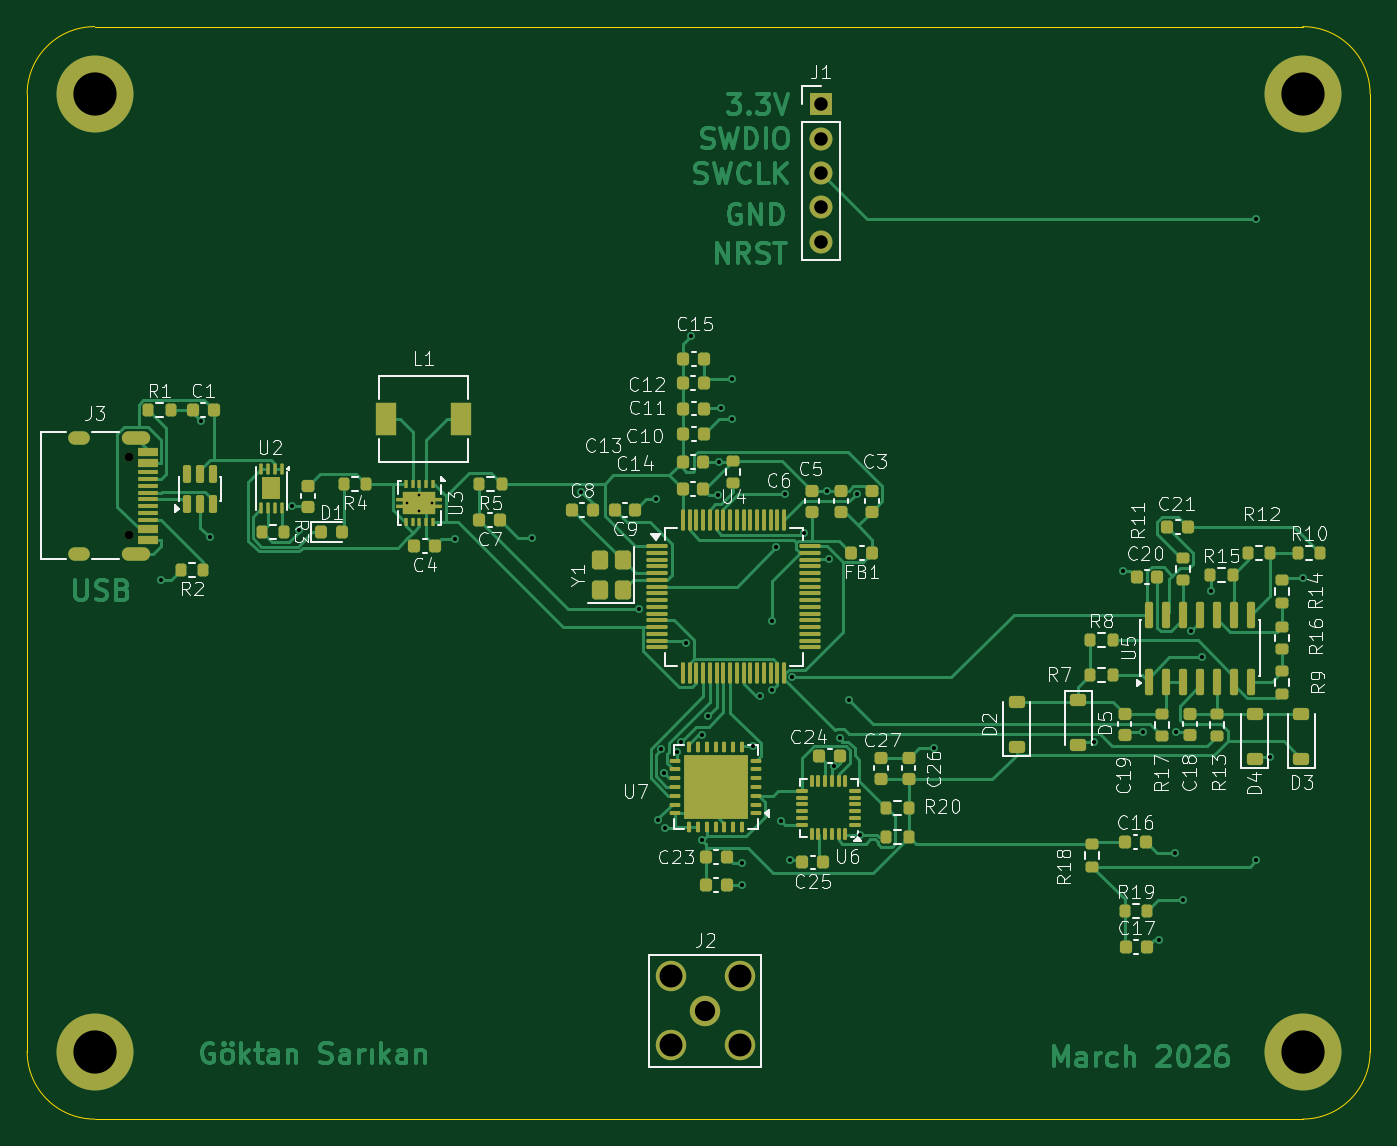
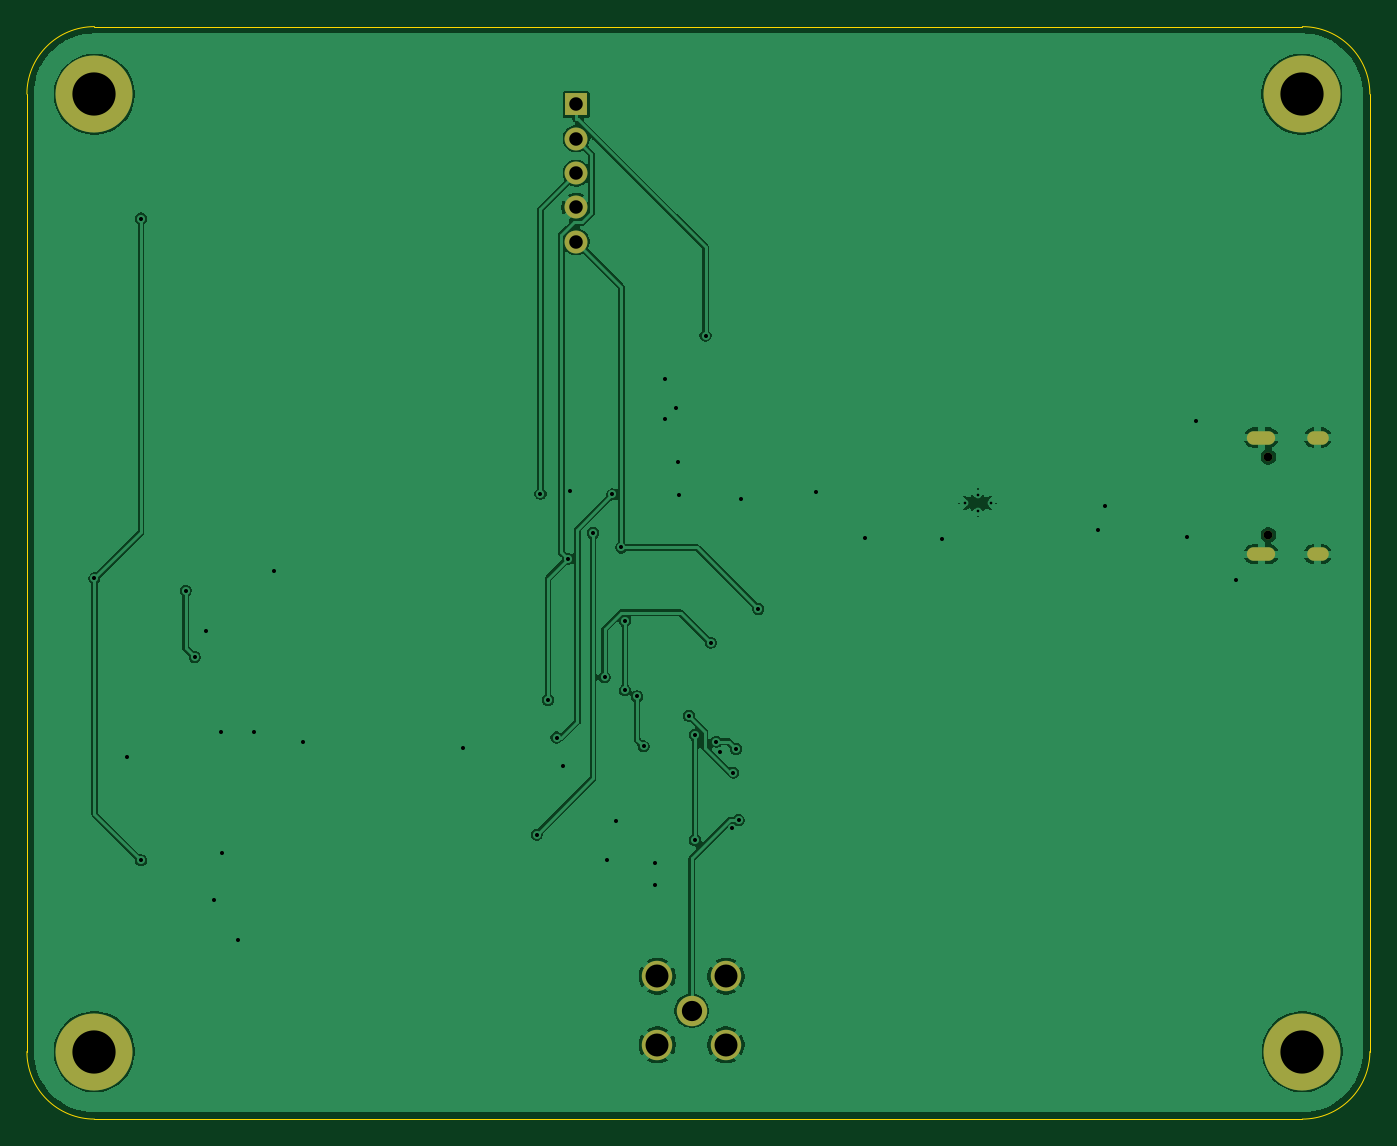
Circuit board: 11 layer files. Board 99.4 x 80.9 mm.
- bottom_copper: testsan_V2-B_Cu.gbr (78225 bytes)
- bottom_mask: testsan_V2-B_Mask.gbr (1388 bytes)
- paste: testsan_V2-B_Paste.gbr (468 bytes)
- bottom_silk: testsan_V2-B_Silkscreen.gbr (469 bytes)
- outline: testsan_V2-Edge_Cuts.gbr (1031 bytes)
- top_copper: testsan_V2-F_Cu.gbr (81927 bytes)
- top_mask: testsan_V2-F_Mask.gbr (14124 bytes)
- paste: testsan_V2-F_Paste.gbr (13501 bytes)
- top_silk: testsan_V2-F_Silkscreen.gbr (98947 bytes)
- drill: testsan_V2-NPTH.drl (382 bytes)
- drill: testsan_V2-PTH.drl (2290 bytes)

=== bottom_copper: testsan_V2-B_Cu.gbr (78225 bytes, source omitted) ===
=== bottom_mask: testsan_V2-B_Mask.gbr ===
%TF.GenerationSoftware,KiCad,Pcbnew,9.0.6*%
%TF.CreationDate,2026-03-06T21:15:41+03:00*%
%TF.ProjectId,testsan_V2,74657374-7361-46e5-9f56-322e6b696361,rev?*%
%TF.SameCoordinates,Original*%
%TF.FileFunction,Soldermask,Bot*%
%TF.FilePolarity,Negative*%
%FSLAX46Y46*%
G04 Gerber Fmt 4.6, Leading zero omitted, Abs format (unit mm)*
G04 Created by KiCad (PCBNEW 9.0.6) date 2026-03-06 21:15:41*
%MOMM*%
%LPD*%
G01*
G04 APERTURE LIST*
%ADD10C,2.250000*%
%ADD11C,5.700000*%
%ADD12C,0.650000*%
%ADD13O,2.100000X1.000000*%
%ADD14O,1.600000X1.000000*%
%ADD15R,1.700000X1.700000*%
%ADD16C,1.700000*%
G04 APERTURE END LIST*
D10*
%TO.C,J2*%
X91226000Y-129163000D03*
X93766000Y-126623000D03*
X88686000Y-126623000D03*
X93766000Y-131703000D03*
X88686000Y-131703000D03*
%TD*%
D11*
%TO.C,REF\u002A\u002A*%
X135450000Y-61300000D03*
%TD*%
%TO.C,REF\u002A\u002A*%
X46000000Y-132200000D03*
%TD*%
%TO.C,REF\u002A\u002A*%
X46050000Y-61300000D03*
%TD*%
%TO.C,REF\u002A\u002A*%
X135450000Y-132200000D03*
%TD*%
D12*
%TO.C,J3*%
X48513000Y-88163500D03*
X48513000Y-93943500D03*
D13*
X49043000Y-86733500D03*
D14*
X44863000Y-86733500D03*
D13*
X49043000Y-95373500D03*
D14*
X44863000Y-95373500D03*
%TD*%
D15*
%TO.C,J1*%
X99786000Y-62063000D03*
D16*
X99786000Y-64603000D03*
X99786000Y-67143000D03*
X99786000Y-69683000D03*
X99786000Y-72223000D03*
%TD*%
M02*

=== paste: testsan_V2-B_Paste.gbr ===
%TF.GenerationSoftware,KiCad,Pcbnew,9.0.6*%
%TF.CreationDate,2026-03-06T21:15:41+03:00*%
%TF.ProjectId,testsan_V2,74657374-7361-46e5-9f56-322e6b696361,rev?*%
%TF.SameCoordinates,Original*%
%TF.FileFunction,Paste,Bot*%
%TF.FilePolarity,Positive*%
%FSLAX46Y46*%
G04 Gerber Fmt 4.6, Leading zero omitted, Abs format (unit mm)*
G04 Created by KiCad (PCBNEW 9.0.6) date 2026-03-06 21:15:41*
%MOMM*%
%LPD*%
G01*
G04 APERTURE LIST*
G04 APERTURE END LIST*
M02*

=== bottom_silk: testsan_V2-B_Silkscreen.gbr ===
%TF.GenerationSoftware,KiCad,Pcbnew,9.0.6*%
%TF.CreationDate,2026-03-06T21:15:41+03:00*%
%TF.ProjectId,testsan_V2,74657374-7361-46e5-9f56-322e6b696361,rev?*%
%TF.SameCoordinates,Original*%
%TF.FileFunction,Legend,Bot*%
%TF.FilePolarity,Positive*%
%FSLAX46Y46*%
G04 Gerber Fmt 4.6, Leading zero omitted, Abs format (unit mm)*
G04 Created by KiCad (PCBNEW 9.0.6) date 2026-03-06 21:15:41*
%MOMM*%
%LPD*%
G01*
G04 APERTURE LIST*
G04 APERTURE END LIST*
M02*

=== outline: testsan_V2-Edge_Cuts.gbr ===
%TF.GenerationSoftware,KiCad,Pcbnew,9.0.6*%
%TF.CreationDate,2026-03-06T21:15:41+03:00*%
%TF.ProjectId,testsan_V2,74657374-7361-46e5-9f56-322e6b696361,rev?*%
%TF.SameCoordinates,Original*%
%TF.FileFunction,Profile,NP*%
%FSLAX46Y46*%
G04 Gerber Fmt 4.6, Leading zero omitted, Abs format (unit mm)*
G04 Created by KiCad (PCBNEW 9.0.6) date 2026-03-06 21:15:41*
%MOMM*%
%LPD*%
G01*
G04 APERTURE LIST*
%TA.AperFunction,Profile*%
%ADD10C,0.050000*%
%TD*%
G04 APERTURE END LIST*
D10*
X140450000Y-132200000D02*
G75*
G02*
X135450000Y-137200000I-5000000J0D01*
G01*
X140450000Y-61300000D02*
X140450000Y-132200000D01*
X135450000Y-137200000D02*
X46000000Y-137200000D01*
X41000000Y-132200000D02*
X41000000Y-61300000D01*
X46000000Y-137200000D02*
G75*
G02*
X41000000Y-132200000I0J5000000D01*
G01*
X135450000Y-56300000D02*
G75*
G02*
X140450000Y-61300000I0J-5000000D01*
G01*
X46000000Y-56300000D02*
X135450000Y-56300000D01*
X41000000Y-61300000D02*
G75*
G02*
X46000000Y-56300000I5000000J0D01*
G01*
M02*

=== top_copper: testsan_V2-F_Cu.gbr (81927 bytes, source omitted) ===
=== top_mask: testsan_V2-F_Mask.gbr (14124 bytes, source omitted) ===
=== paste: testsan_V2-F_Paste.gbr (13501 bytes, source omitted) ===
=== top_silk: testsan_V2-F_Silkscreen.gbr (98947 bytes, source omitted) ===
=== drill: testsan_V2-NPTH.drl ===
M48
; DRILL file {KiCad 9.0.6} date 2026-03-06T21:15:39+0300
; FORMAT={-:-/ absolute / metric / decimal}
; #@! TF.CreationDate,2026-03-06T21:15:39+03:00
; #@! TF.GenerationSoftware,Kicad,Pcbnew,9.0.6
; #@! TF.FileFunction,NonPlated,1,2,NPTH
FMAT,2
METRIC
; #@! TA.AperFunction,NonPlated,NPTH,ComponentDrill
T1C0.650
%
G90
G05
T1
X48.513Y-88.163
X48.513Y-93.944
M30

=== drill: testsan_V2-PTH.drl ===
M48
; DRILL file {KiCad 9.0.6} date 2026-03-06T21:15:39+0300
; FORMAT={-:-/ absolute / metric / decimal}
; #@! TF.CreationDate,2026-03-06T21:15:39+03:00
; #@! TF.GenerationSoftware,Kicad,Pcbnew,9.0.6
; #@! TF.FileFunction,Plated,1,2,PTH
FMAT,2
METRIC
; #@! TA.AperFunction,Plated,PTH,ComponentDrill
T1C0.200
; #@! TA.AperFunction,Plated,PTH,ViaDrill
T2C0.300
; #@! TA.AperFunction,Plated,PTH,ComponentDrill
T3C0.600
; #@! TA.AperFunction,Plated,PTH,ComponentDrill
T4C1.000
; #@! TA.AperFunction,Plated,PTH,ComponentDrill
T5C1.500
; #@! TA.AperFunction,Plated,PTH,ComponentDrill
T6C1.700
; #@! TA.AperFunction,Plated,PTH,ComponentDrill
T7C3.200
%
G90
G05
T1
X69.093Y-91.561
X70.043Y-90.986
X70.043Y-92.136
X70.993Y-91.561
T2
X50.941Y-97.247
X53.884Y-85.533
X54.509Y-94.128
X60.639Y-91.765
X61.12Y-93.574
X72.718Y-94.273
X78.352Y-94.173
X82.048Y-90.76
X86.288Y-99.42
X87.599Y-91.303
X87.748Y-115.063
X87.943Y-109.799
X88.133Y-111.553
X88.234Y-115.669
X89.137Y-110.016
X89.397Y-109.262
X89.815Y-101.923
X90.196Y-79.182
X90.978Y-108.76
X90.978Y-116.546
X91.426Y-107.334
X92.193Y-90.956
X92.237Y-88.512
X92.351Y-84.536
X93.182Y-82.393
X93.182Y-85.363
X93.968Y-118.241
X93.968Y-119.855
X94.777Y-109.599
X95.271Y-105.895
X96.168Y-100.29
X96.168Y-105.447
X96.435Y-94.871
X96.822Y-115.095
X97.098Y-90.94
X97.492Y-118.033
X97.674Y-104.475
X98.53Y-93.798
X100.266Y-90.656
X100.38Y-95.7
X100.769Y-111.077
X101.23Y-108.947
X101.865Y-106.153
X102.419Y-90.894
X102.691Y-116.131
X108.177Y-109.694
X120.02Y-109.271
X122.126Y-96.576
X123.638Y-108.525
X124.826Y-123.973
X126.028Y-117.48
X126.075Y-108.525
X126.58Y-121.003
X127.211Y-101.056
X128.023Y-102.984
X128.693Y-98.063
X132.0Y-70.513
X132.0Y-118.033
X133.005Y-110.4
X135.452Y-97.156
T4
X99.786Y-62.063
X99.786Y-64.603
X99.786Y-67.143
X99.786Y-69.683
X99.786Y-72.223
T5
X91.226Y-129.163
T6
X88.686Y-126.623
X88.686Y-131.703
X93.766Y-126.623
X93.766Y-131.703
T7
X46.0Y-132.2
X46.05Y-61.3
X135.45Y-61.3
X135.45Y-132.2
T3
G00X45.163Y-86.733
M15
G01X44.563Y-86.733
M16
G05
G00X45.163Y-95.373
M15
G01X44.563Y-95.373
M16
G05
G00X49.593Y-86.733
M15
G01X48.493Y-86.733
M16
G05
G00X49.593Y-95.373
M15
G01X48.493Y-95.373
M16
G05
M30
